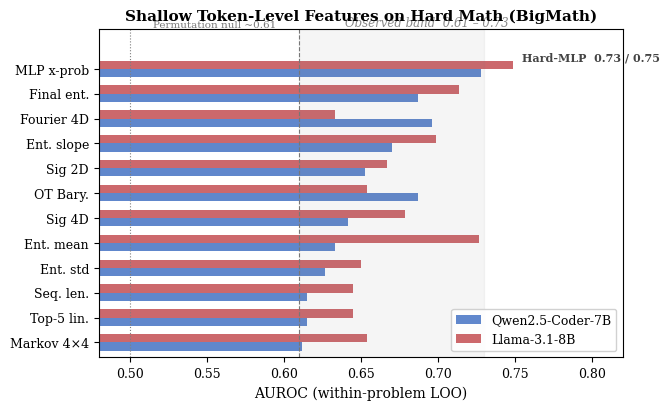

This figure's Python source: (Note: this script raises an exception after producing the figure.)
#!/usr/bin/env python3
"""Performance band figure — clean horizontal bar chart."""
import matplotlib
matplotlib.use('Agg')
import matplotlib.pyplot as plt
import numpy as np

plt.rcParams.update({
    'font.family': 'serif', 'font.size': 10,
    'axes.labelsize': 10, 'axes.titlesize': 11,
    'xtick.labelsize': 9, 'ytick.labelsize': 9,
    'legend.fontsize': 9, 'figure.dpi': 300,
})

methods = [
    'Markov 4×4', 'Top-5 lin.', 'Seq. len.', 'Ent. std',
    'Ent. mean', 'Sig 4D', 'OT Bary.', 'Sig 2D',
    'Ent. slope', 'Fourier 4D', 'Final ent.', 'MLP x-prob',
]
qm = [0.612,0.615,0.615,0.627,0.633,0.642,0.687,0.653,0.670,0.696,0.687,0.728]
lm = [0.654,0.645,0.645,0.650,0.727,0.679,0.654,0.667,0.699,0.633,0.714,0.749]

C_BLUE = '#4472C4'; C_RED = '#C44E52'; C_GRAY = '#7F7F7F'

fig, ax = plt.subplots(figsize=(6.8, 4.2))
y = np.arange(len(methods)); h = 0.33
ax.barh(y-h/2, qm, h, color=C_BLUE, alpha=0.85, label='Qwen2.5-Coder-7B', edgecolor='none')
ax.barh(y+h/2, lm, h, color=C_RED, alpha=0.85, label='Llama-3.1-8B', edgecolor='none')

ax.axvspan(0.61, 0.73, alpha=0.08, color='gray')
ax.axvline(0.50, color=C_GRAY, ls=':', lw=0.8)
ax.axvline(0.61, color='#777', ls='--', lw=0.8)

# Labels placed above bars (y > max method y)
ax.text(0.755, len(methods)-0.3, 'Hard-MLP  0.73 / 0.75', fontsize=8, color='#444', va='top', fontweight='bold')
ax.text(0.64, len(methods)+0.6, 'Observed band  0.61 – 0.73', fontsize=8.5, color='#888', style='italic', va='bottom')
ax.text(0.515, len(methods)+0.6, 'Permutation null ~0.61', fontsize=7.5, color='#777', va='bottom')

ax.set_xlabel('AUROC (within-problem LOO)')
ax.set_yticks(y); ax.set_yticklabels(methods)
ax.set_xlim(0.48, 0.82); ax.set_ylim(-0.6, len(methods)+0.6)
ax.set_title('Shallow Token-Level Features on Hard Math (BigMath)', fontweight='bold')
ax.legend(loc='lower right', framealpha=0.9, fontsize=9)

plt.tight_layout()
fig.savefig('paper/fig_performance_band.pdf', bbox_inches='tight')
fig.savefig('paper/fig_performance_band.png', bbox_inches='tight', dpi=300)
print("Saved fig_performance_band.pdf")
